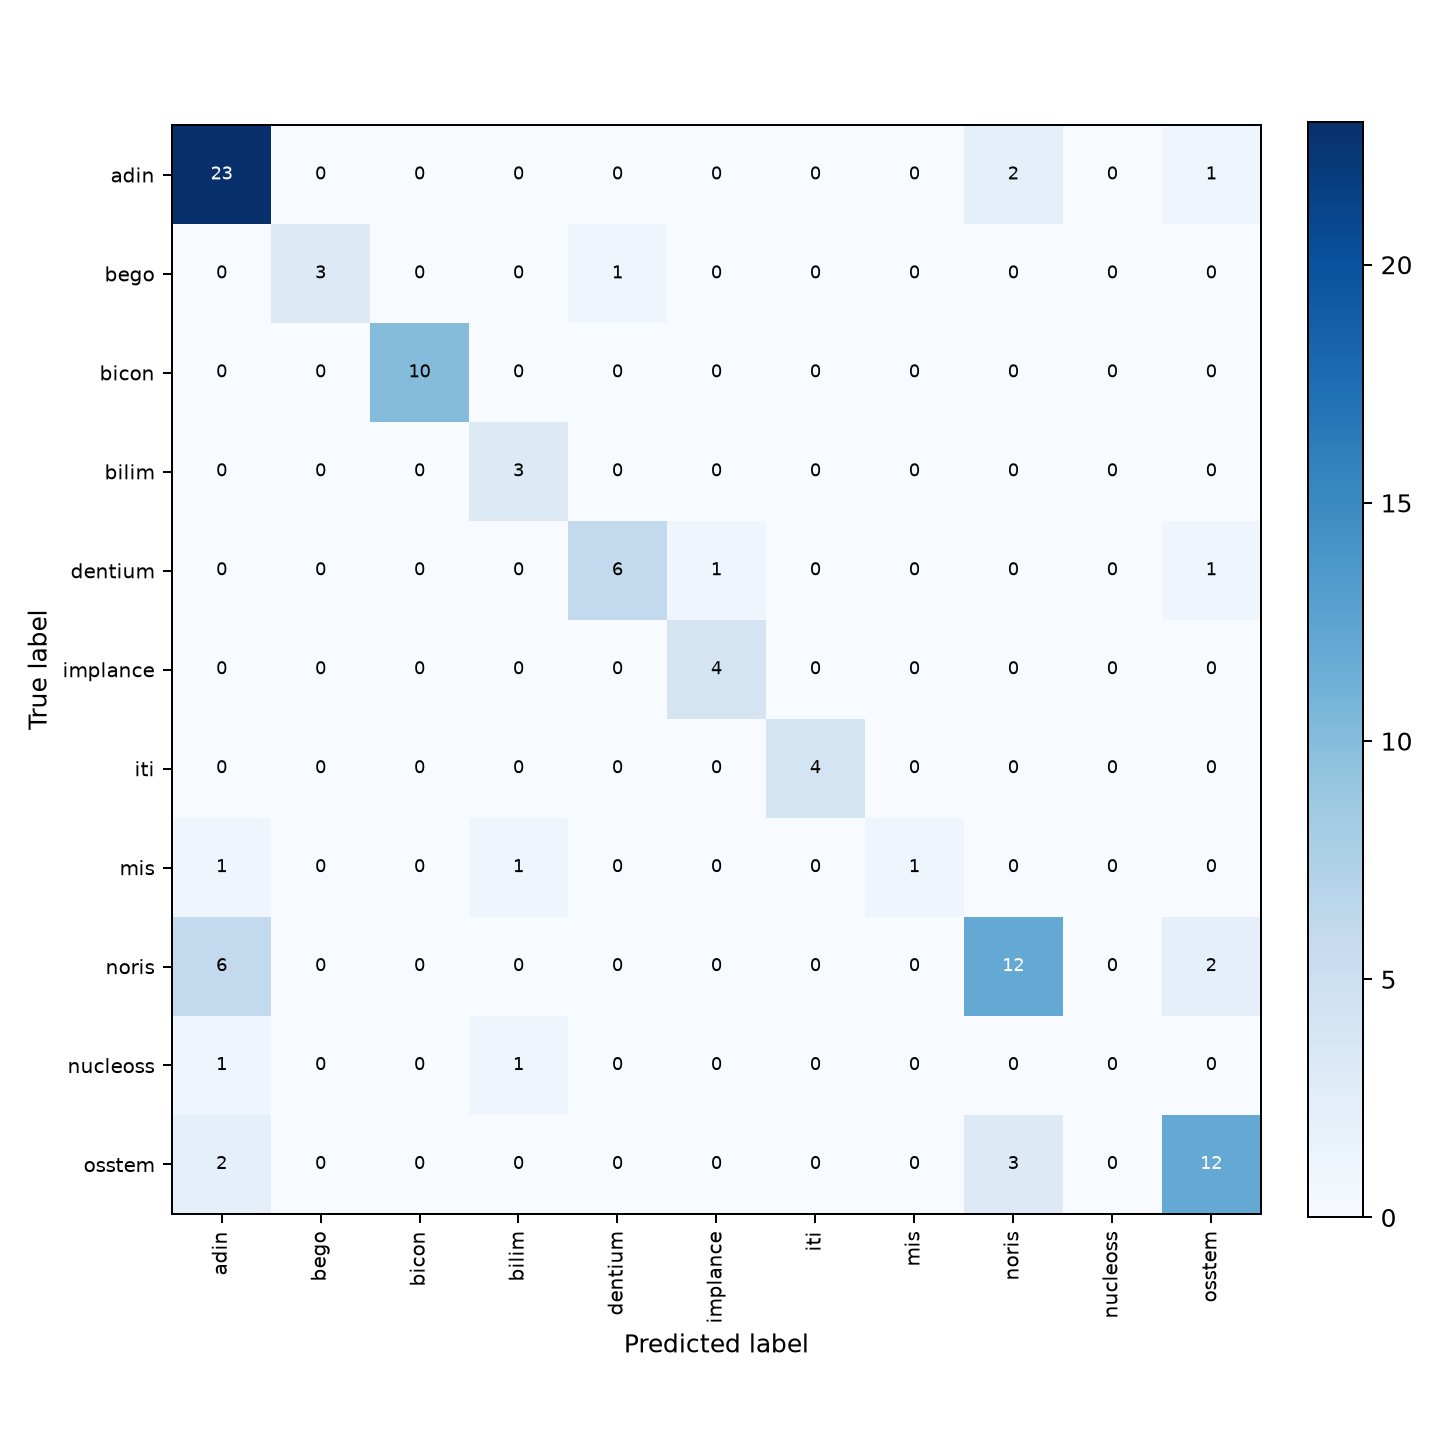

Values plotted in this chart, from the file beside it:
, adin, bego, bicon, bilim, dentium, implance, iti, mis, noris, nucleoss, osstem
adin, 23, 0, 0, 0, 0, 0, 0, 0, 2, 0, 1
bego, 0, 3, 0, 0, 1, 0, 0, 0, 0, 0, 0
bicon, 0, 0, 10, 0, 0, 0, 0, 0, 0, 0, 0
bilim, 0, 0, 0, 3, 0, 0, 0, 0, 0, 0, 0
dentium, 0, 0, 0, 0, 6, 1, 0, 0, 0, 0, 1
implance, 0, 0, 0, 0, 0, 4, 0, 0, 0, 0, 0
iti, 0, 0, 0, 0, 0, 0, 4, 0, 0, 0, 0
mis, 1, 0, 0, 1, 0, 0, 0, 1, 0, 0, 0
noris, 6, 0, 0, 0, 0, 0, 0, 0, 12, 0, 2
nucleoss, 1, 0, 0, 1, 0, 0, 0, 0, 0, 0, 0
osstem, 2, 0, 0, 0, 0, 0, 0, 0, 3, 0, 12
